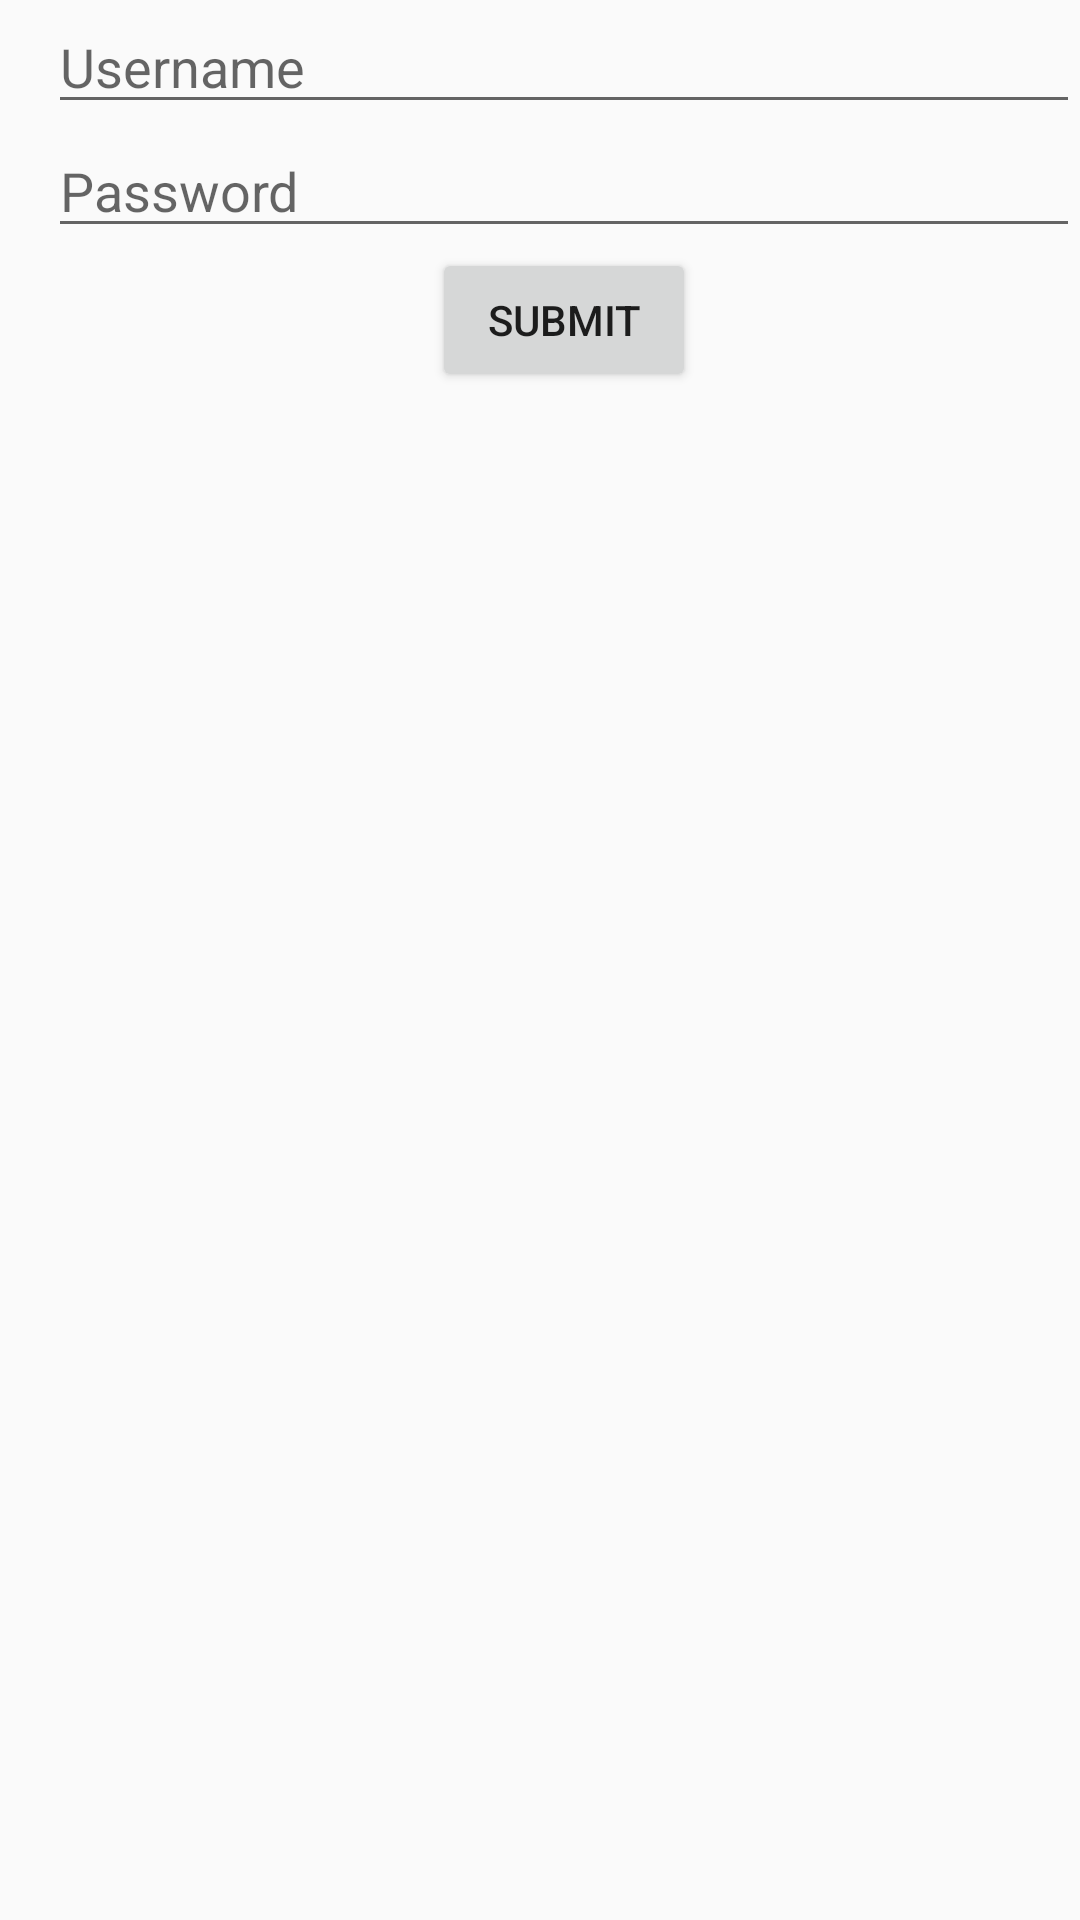

This screen was rendered from an Android layout file. Write that file and the resources it references.
<!-- AndroidManifest.xml: application theme Theme.AppCompat.DayNight.NoActionBar -->
<!-- res/layout/activity_main.xml -->
<?xml version="1.0" encoding="utf-8"?>
<LinearLayout xmlns:android="http://schemas.android.com/apk/res/android"
    xmlns:tools="http://schemas.android.com/tools"
    android:id="@+id/activity_main"
    android:layout_width="match_parent"
    android:layout_height="match_parent"
    android:paddingLeft="@dimen/activity_horizontal_margin"
    android:orientation="vertical"
    tools:context="shawn.c4q.nyc.finalexam.LoginActivity">

    <EditText
        android:id="@+id/edit_text_user"
        android:hint="@string/user_hint"
        android:layout_width="match_parent"
        android:layout_height="wrap_content" />

    <EditText
        android:id="@+id/edit_text_pass"
        android:hint="@string/pass_hint"
        android:layout_width="match_parent"
        android:layout_height="wrap_content" />

    <Button
        android:id="@+id/submit_btn"
        android:text="@string/login_btn"
        android:layout_gravity="center_horizontal"
        android:layout_width="wrap_content"
        android:layout_height="wrap_content" />
</LinearLayout>
<!-- resources referenced by this layout -->
<resources>
  <dimen name="activity_horizontal_margin">16dp</dimen>
  <string name="login_btn">Submit</string>
  <string name="pass_hint">Password</string>
  <string name="user_hint">Username</string>
</resources>
